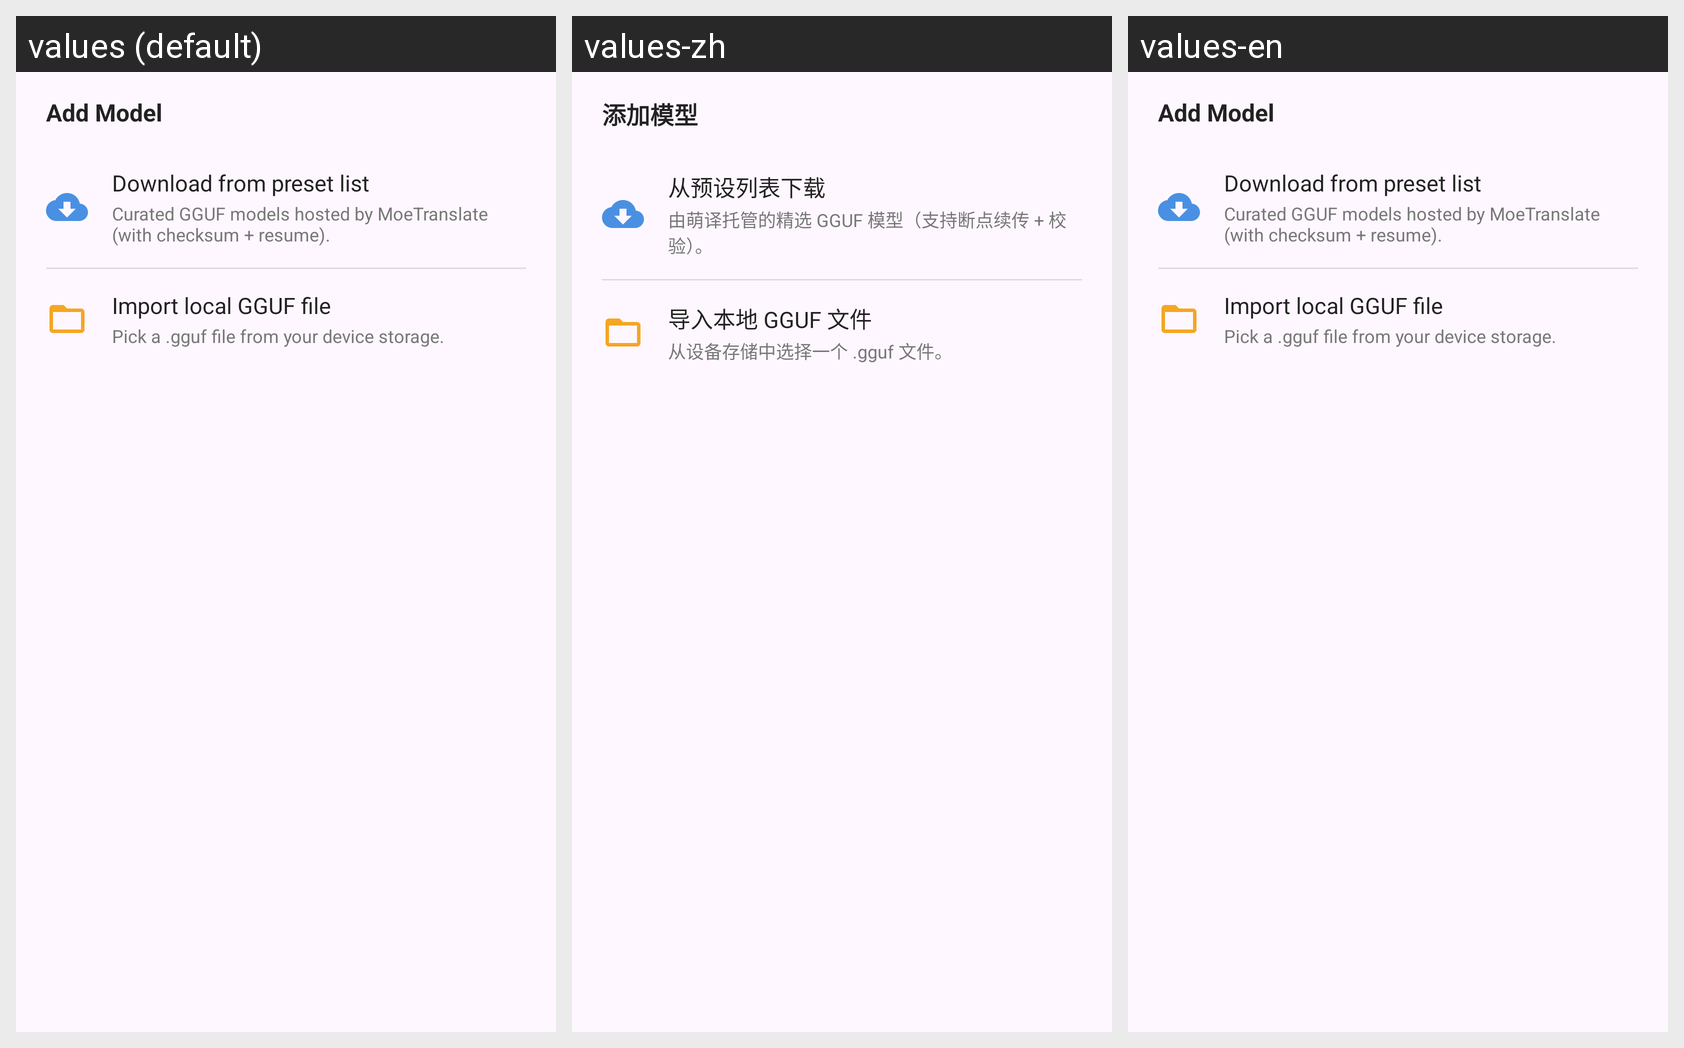

Here is an Android app screen in its default locale and in the app's own translations. Write out the translated-string differences for the strings that appear on this screen.
Android screen res/layout/dialog_llama_add_model.xml rendered under 3 locales, left to right: values (default), values-zh, values-en. Device: Nexus 5 (rendered at 1080×1920; each locale shown at half size, 540×960, under a caption strip naming it); theme Theme.MT.
Strings drawn on this screen, with the default value and each locale's value (text and hints the layout hard-codes, and strings that could not be matched under every locale, appear in the picture but are not listed):

llama_add_model
  values: Add Model
  values-zh: 添加模型
  values-en: Add Model

llama_add_from_preset
  values: Download from preset list
  values-zh: 从预设列表下载
  values-en: Download from preset list

llama_add_from_preset_desc
  values: Curated GGUF models hosted by MoeTranslate (with checksum + resume).
  values-zh: 由萌译托管的精选 GGUF 模型（支持断点续传 + 校验）。
  values-en: Curated GGUF models hosted by MoeTranslate (with checksum + resume).

llama_add_from_local
  values: Import local GGUF file
  values-zh: 导入本地 GGUF 文件
  values-en: Import local GGUF file

llama_add_from_local_desc
  values: Pick a .gguf file from your device storage.
  values-zh: 从设备存储中选择一个 .gguf 文件。
  values-en: Pick a .gguf file from your device storage.
